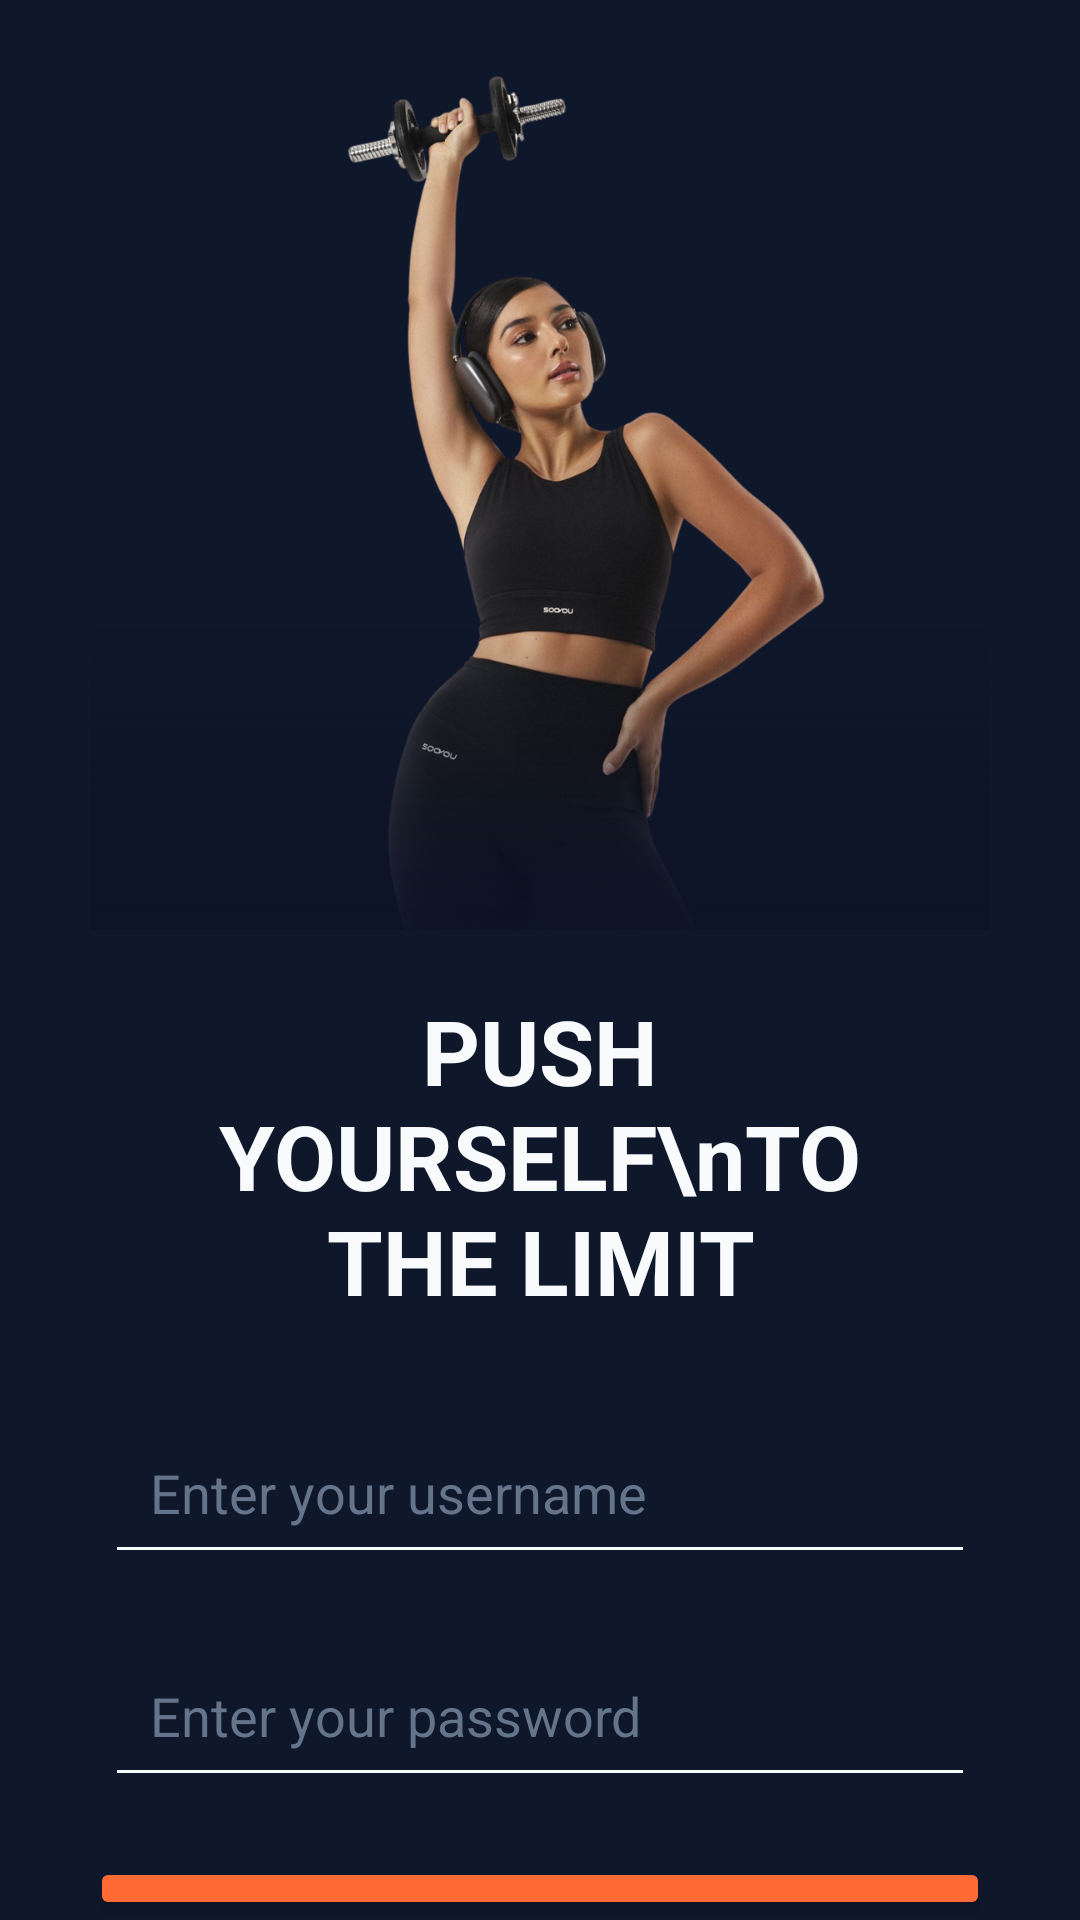

Here is an Android app screen rendered from its layout file. Give the layout XML and the strings, colors and styles it references.
<!-- AndroidManifest.xml: application theme Theme.FitnessTrackingApp -->
<!-- res/layout/fragment_login.xml -->
<?xml version="1.0" encoding="utf-8"?>
<LinearLayout xmlns:android="http://schemas.android.com/apk/res/android"
    xmlns:app="http://schemas.android.com/apk/res-auto"
    xmlns:tools="http://schemas.android.com/tools"
    android:layout_width="match_parent"
    android:layout_height="match_parent"
    android:background="@color/bg_app_main"
    android:orientation="vertical"
    android:paddingLeft="30dp"
    android:paddingRight="30dp"
    tools:context=".LoginFragment">


    <ImageView
        android:layout_width="match_parent"
        android:layout_height="300dp"
        android:src="@drawable/loginimage"
        android:layout_marginTop="10dp"/>

    <TextView
        android:layout_width="match_parent"
        android:layout_height="wrap_content"
        android:textColor="@color/text_primary_white"
        android:textSize="30sp"
        android:textStyle="bold"
        android:textAlignment="center"
        android:text="PUSH YOURSELF\nTO THE LIMIT"
        android:layout_margin="20dp"/>

    <LinearLayout
        android:layout_width="match_parent"
        android:layout_height="wrap_content"
        android:orientation="vertical"
        android:layout_marginTop="10dp"
        >

        <EditText
            android:id="@+id/editUsername"
            android:layout_width="match_parent"
            android:layout_height="wrap_content"
            android:layout_marginLeft="5dp"
            android:layout_marginRight="5dp"
            android:layout_marginBottom="20dp"
            android:backgroundTint="@color/text_primary_white"
            android:padding="15dp"
            android:inputType="text"
            android:hint="Enter your username"
            android:textColor="@color/text_primary_white"
            android:textColorHint="@color/text_hint_dark"
            />

        <EditText
            android:id="@+id/editPassword"
            android:layout_width="match_parent"
            android:layout_height="wrap_content"
            android:layout_marginLeft="5dp"
            android:layout_marginRight="5dp"
            android:layout_marginBottom="20dp"
            android:backgroundTint="@color/text_primary_white"
            android:hint="Enter your password"
            android:inputType="textPassword"
            android:padding="15dp"
            android:textColor="@color/text_primary_white"
            android:textColorHint="@color/text_hint_dark" />

    </LinearLayout>

    <LinearLayout
        android:layout_width="match_parent"
        android:layout_height="wrap_content"
        android:orientation="vertical"
        >

        <Button
            android:id="@+id/btnLogin"
            android:layout_width="match_parent"
            android:layout_height="wrap_content"
            android:text="Login"
            android:padding="10dp"
            android:backgroundTint="@color/brand_accent"
            />

        <Button
            android:id="@+id/btnClear"
            android:layout_width="match_parent"
            android:layout_height="wrap_content"
            android:text="Clear"
            android:padding="10dp"
            android:backgroundTint="@color/text_secondary_gray"
            />
    </LinearLayout>
    <TextView
        android:id="@+id/txtRegister"
        android:layout_width="match_parent"
        android:layout_height="wrap_content"
        android:text="@string/registerText"
        android:textColor="@color/text_primary_white"
        android:layout_margin="10dp"
        android:textAlignment="center"/>


</LinearLayout>
<!-- resources referenced by this layout -->
<resources>
  <color name="bg_app_main">#0F172A</color>
  <color name="brand_accent">#FF6B35</color>
  <color name="text_hint_dark">#64748B</color>
  <color name="text_primary_white">#F8FAFC</color>
  <color name="text_secondary_gray">#94A3B8</color>
  <!-- drawable loginimage: png bitmap (drawable, 493000 bytes) -->
  <string name="registerText">Don\'t you have an account? <font color="#FF6B35">Register</font></string>
  <style name="Theme.FitnessTrackingApp" parent="Base.Theme.FitnessTrackingApp" />
  <style name="Base.Theme.FitnessTrackingApp" parent="Theme.AppCompat.Light.DarkActionBar">
          
           <item name="colorPrimary">@color/bg_app_main</item>
      </style>
</resources>
